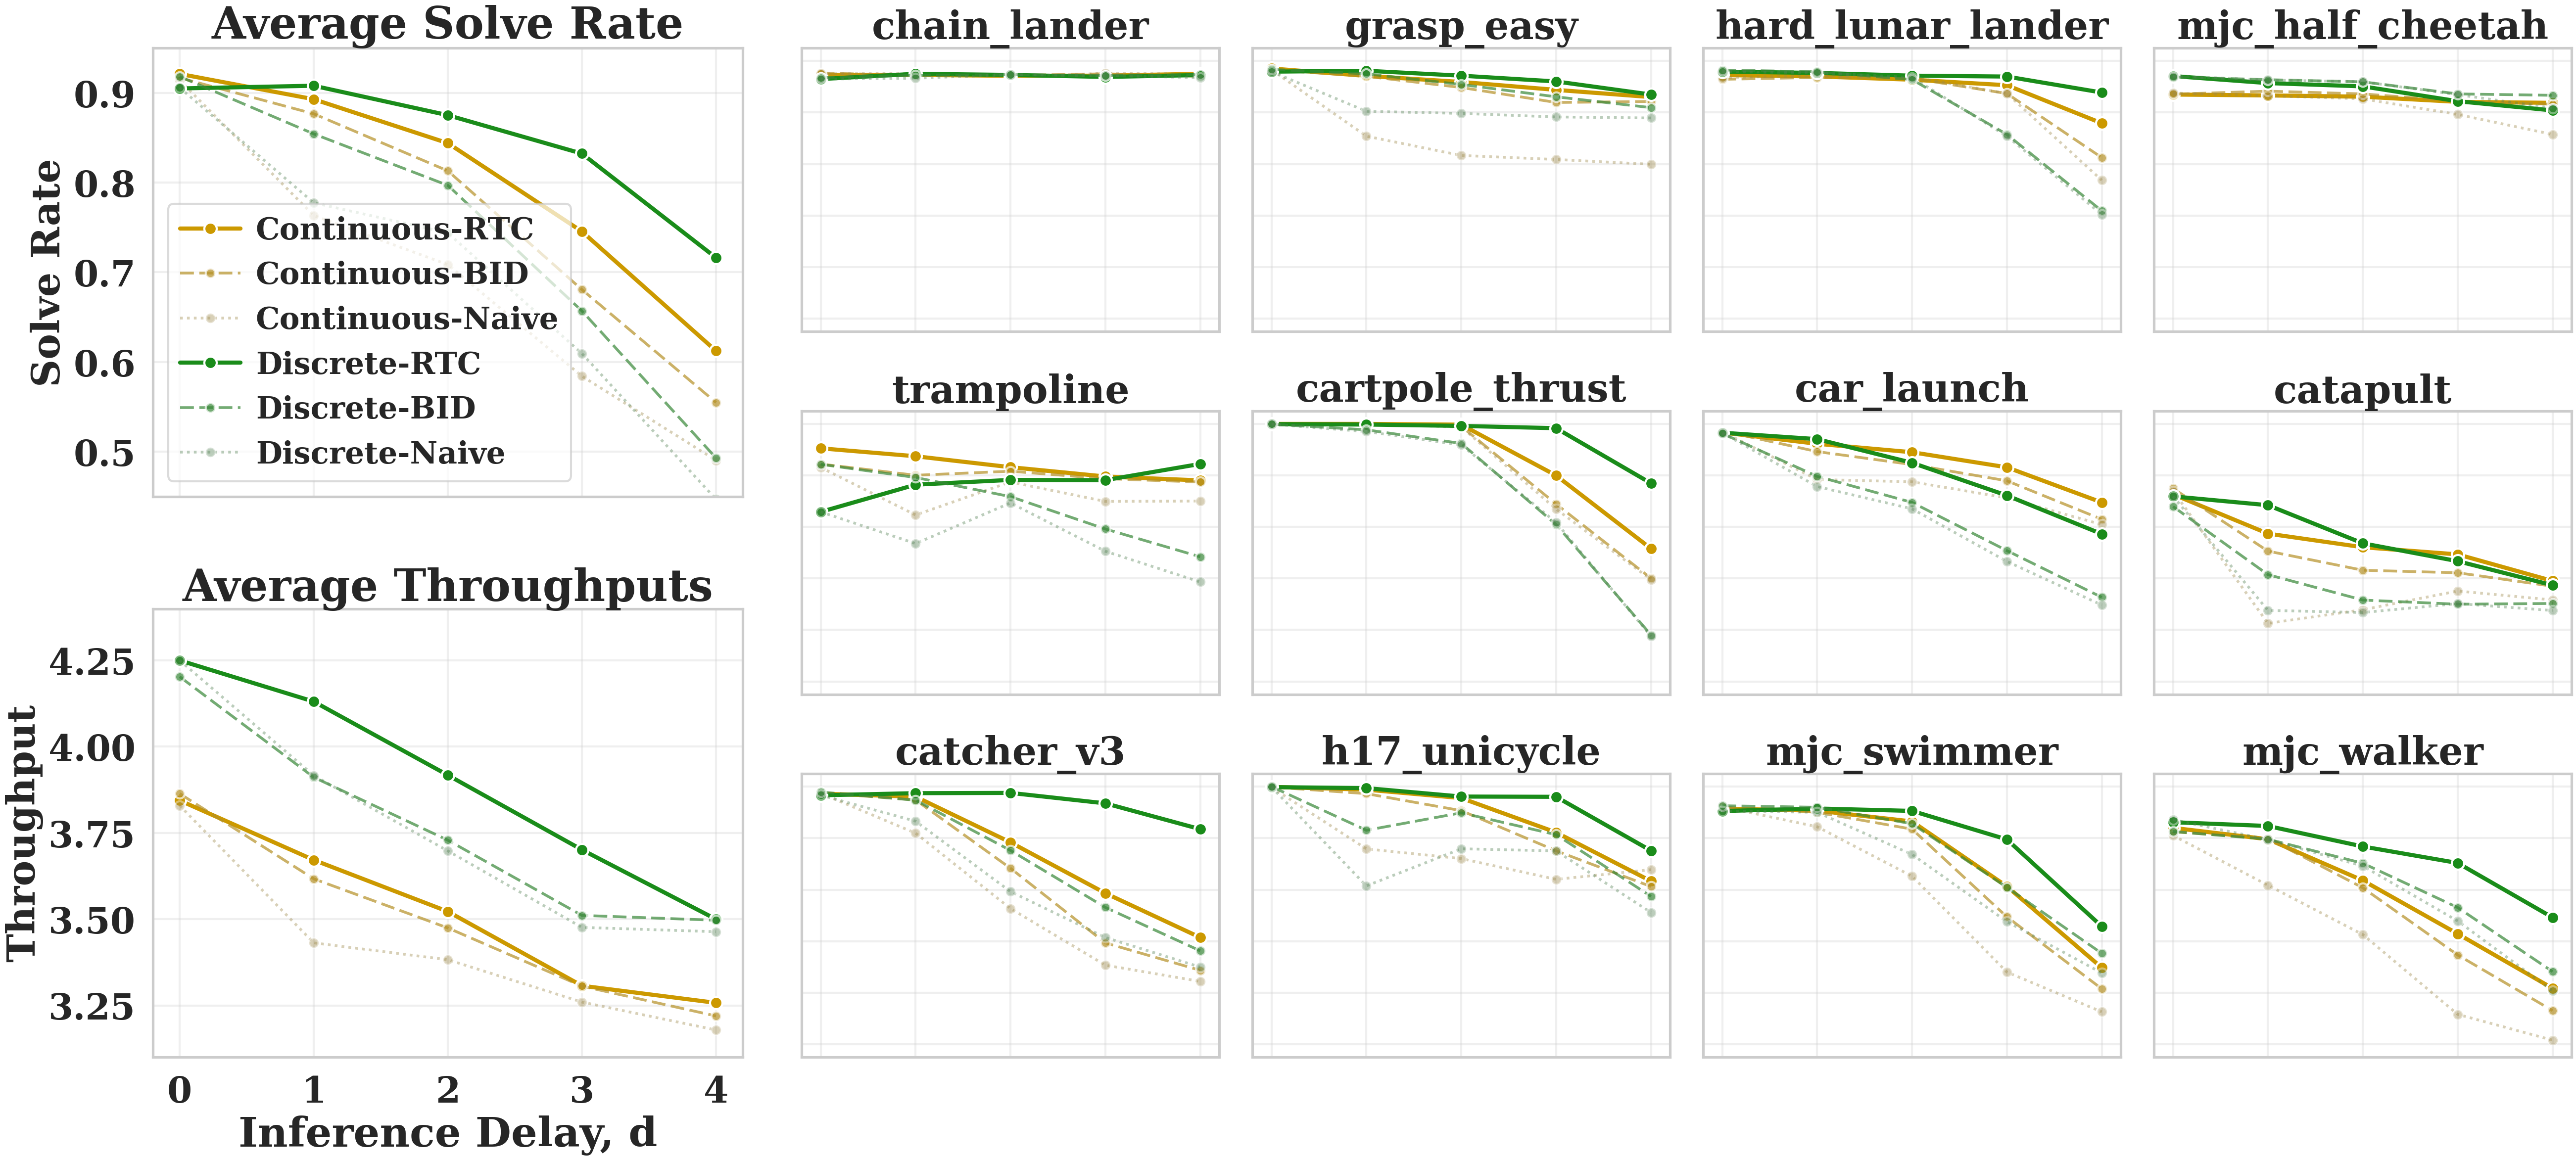

Write Python code to recreate this figure.
"""Build the complete combined figure in one pass: averages (left) + 3x4 per-env grid (right).

No PNG injection — every panel is a real matplotlib axes in the same figure.
"""

import sys
import pathlib

sys.path.insert(0, str(pathlib.Path(__file__).resolve().parent.parent))

import matplotlib.pyplot as plt
import pandas as pd
import seaborn as sns

from plot_comparison_grid import (
    _blend_with_gray,
    _rename_and_prefix_methods,
    _short_level_name,
    load_results,
)
from plot_comparison_grid_episode_length import _add_normalized_episode_length

BASE = pathlib.Path(__file__).resolve().parent
DATA_DIR = BASE.parent / "data"
OUTPUT_STEM = BASE / "KinetixMainFull"

LEVEL_ORDER = [
    "chain_lander", "grasp_easy", "hard_lunar_lander", "mjc_half_cheetah",
    "trampoline", "cartpole_thrust", "car_launch", "catapult",
    "catcher_v3", "h17_unicycle", "mjc_swimmer", "mjc_walker",
]


def _prepare_base():
    df_dd = pd.read_csv(DATA_DIR / "dd" / "results.csv")
    df_dd = df_dd[df_dd["method"] != "discrete_rtc"]
    df_dd["method"] = df_dd["method"].replace("adaptive_discrete_rtc", "discrete_rtc")
    df_dd["level_short"] = df_dd["level"].map(_short_level_name)

    df_flow = load_results(DATA_DIR / "flow" / "results.csv")

    df_cont = _rename_and_prefix_methods(df_flow, prefix="continuous", rename_map={"realtime": "RTC"})
    df_cont = df_cont[df_cont["method"] != "continuoushard_masking"]
    df_disc = _rename_and_prefix_methods(df_dd, prefix="discrete", rename_map={"discrete_rtc": "RTC"})

    df_cont["source"] = "continuous"
    df_disc["source"] = "discrete"

    df = pd.concat([df_cont, df_disc], ignore_index=True)
    df["s"] = df["delay"].apply(lambda d: max(1, d))
    df = df[df["execute_horizon"] == df["s"]].copy()
    return df


def _prepare_solve():
    return _prepare_base()


def _prepare_throughput():
    return _add_normalized_episode_length(_prepare_base(), pathlib.Path("."))


def _linestyle_for_method(method):
    m = method.lower()
    if "rtc" in m: return "-"
    if "bid" in m: return (0, (5, 2))
    if "naive" in m: return (0, (1, 1.5))
    if "sync" in m: return (0, (3, 1.5, 1, 1.5))
    return "-"


def _alpha_for_method(method):
    m = method.lower()
    if "rtc" in m: return 1.0
    if "sync" in m: return 1.0
    if "bid" in m: return 0.7
    if "naive" in m: return 0.4
    return 0.6


def _legend_label(method, source):
    m = method.lower()
    prefix = "Continuous" if source == "continuous" else "Discrete"
    if "rtc" in m: return f"{prefix}-RTC"
    if "bid" in m: return f"{prefix}-BID"
    if "naive" in m: return f"{prefix}-Naive"
    if "sync" in m: return f"{prefix}-Sync"
    return method


def _color_alpha(method, source):
    a = _alpha_for_method(method)
    base = "cc9900" if source == "continuous" else "1a8c1a"
    return _blend_with_gray(base, a), a


def _plot_series(ax, x, y, method, source, label=None):
    color, alpha = _color_alpha(method, source)
    ax.plot(
        x, y,
        marker="o", color=color, alpha=alpha, label=label,
        linewidth=3 if alpha == 1.0 else 2,
        markersize=9 if alpha == 1.0 else 7,
        markerfacecolor=color, markeredgecolor="white", markeredgewidth=1.5,
        linestyle=_linestyle_for_method(method), solid_capstyle="round",
    )


def _plot_average(ax, df, metric, methods, *, title, xlabel, ylabel, ylim, show_legend):
    seen = set()
    for method in methods:
        for source in ["continuous", "discrete"]:
            subset = df[(df["method"] == method) & (df["source"] == source)]
            if subset.empty:
                continue
            label = _legend_label(method, source)
            lbl = None if label in seen else label
            if lbl:
                seen.add(label)
            delays = sorted(subset["delay"].unique())
            means = [subset[subset["delay"] == d].groupby("level_short")[metric].mean().mean() for d in delays]
            _plot_series(ax, delays, means, method, source, label=lbl)
    ax.set_title(title, fontsize=32, fontweight="bold")
    ax.set_xticks([0, 1, 2, 3, 4])
    ax.set_ylim(ylim)
    ax.grid(True, alpha=0.3)
    ax.tick_params(axis="both", labelsize=26)
    if ylabel:
        ax.set_ylabel(ylabel, fontsize=28, fontweight="bold")
    if xlabel:
        ax.set_xlabel(xlabel, fontsize=30, fontweight="bold")
    else:
        ax.set_xlabel("")
        ax.tick_params(axis="x", labelbottom=False)
    if show_legend:
        ax.legend(loc="best", fontsize=22, framealpha=0.7,
                  handlelength=2.0, handletextpad=0.5, borderpad=0.4)


def _plot_env(ax, df, metric, level, methods):
    for method in methods:
        for source in ["continuous", "discrete"]:
            subset = df[(df["level_short"] == level) & (df["method"] == method) & (df["source"] == source)]
            if subset.empty:
                continue
            agg = subset.groupby("delay")[metric].mean().reset_index().sort_values("delay")
            _plot_series(ax, agg["delay"], agg[metric], method, source)
    ax.set_title(level, fontsize=28, fontweight="bold")
    ax.set_xlabel("")
    ax.set_ylabel("")
    ax.set_ylim(-0.05, 1.05)
    ax.grid(True, alpha=0.3)
    ax.tick_params(axis="both", labelbottom=False, labelleft=False, length=0)


def main():
    sns.set_theme(style="whitegrid", context="talk")
    plt.rcParams.update({
        "font.family": "serif",
        "font.serif": ["Times New Roman", "DejaVu Serif"],
        "font.weight": "bold",
        "axes.labelweight": "bold",
        "axes.titleweight": "bold",
        "axes.grid": True,
        "grid.alpha": 0.3,
    })

    df_solve = _prepare_solve()
    df_tp = _prepare_throughput()
    methods = sorted(df_solve["method"].unique())

    available = set(df_solve["level_short"].unique())
    ordered_levels = [lv for lv in LEVEL_ORDER if lv in available]
    ordered_levels += [lv for lv in sorted(available) if lv not in LEVEL_ORDER]
    ordered_levels = ordered_levels[:12]

    fig = plt.figure(figsize=(26, 12))

    outer = fig.add_gridspec(
        1, 2, width_ratios=[1, 3.0],
        wspace=0.05, left=0.05, right=0.99, top=0.94, bottom=0.09,
    )

    left_gs = outer[0, 0].subgridspec(2, 1, hspace=0.25)
    ax_solve = fig.add_subplot(left_gs[0, 0])
    ax_tp = fig.add_subplot(left_gs[1, 0])

    _plot_average(
        ax_solve, df_solve, "returned_episode_solved", methods,
        title="Average Solve Rate", xlabel="", ylabel="Solve Rate",
        ylim=(0.45, 0.95), show_legend=True,
    )
    _plot_average(
        ax_tp, df_tp, "episode_length_reciprocal", methods,
        title="Average Throughputs", xlabel="Inference Delay, d",
        ylabel="Throughput", ylim=(3.1, 4.4), show_legend=False,
    )

    right_gs = outer[0, 1].subgridspec(3, 4, hspace=0.28, wspace=0.08)
    for idx, level in enumerate(ordered_levels):
        ax = fig.add_subplot(right_gs[idx // 4, idx % 4])
        _plot_env(ax, df_solve, "returned_episode_solved", level, methods)

    for ext in [".png", ".svg", ".pdf"]:
        out = OUTPUT_STEM.with_suffix(ext)
        plt.savefig(out, dpi=200, bbox_inches="tight", pad_inches=0.05)
        print(f"Saved {out}")
    plt.close(fig)


if __name__ == "__main__":
    main()
